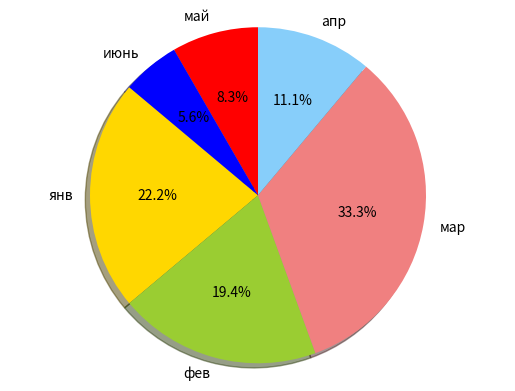

The script that saved this image:
# Создание круговой диаграммы (ghjlf;b pf gthdjt gjkeujlbt)

import matplotlib.pyplot as plt
# Data to plot
month = 'янв', 'фев', 'мар', 'апр', 'май', 'июнь'
speed = [8, 7, 12, 4, 3, 2]
colors = ['gold', 'yellowgreen', 'lightcoral', 'lightskyblue', 'red', 'blue']
explode = (0, 0, 0, 0, 0, 0) # explode 1st slice

# Plot
plt.pie(speed, explode=explode, labels=month, colors=colors, autopct='%1.1f%%', shadow=True, startangle=140)
plt.axis('equal')
plt.show()


